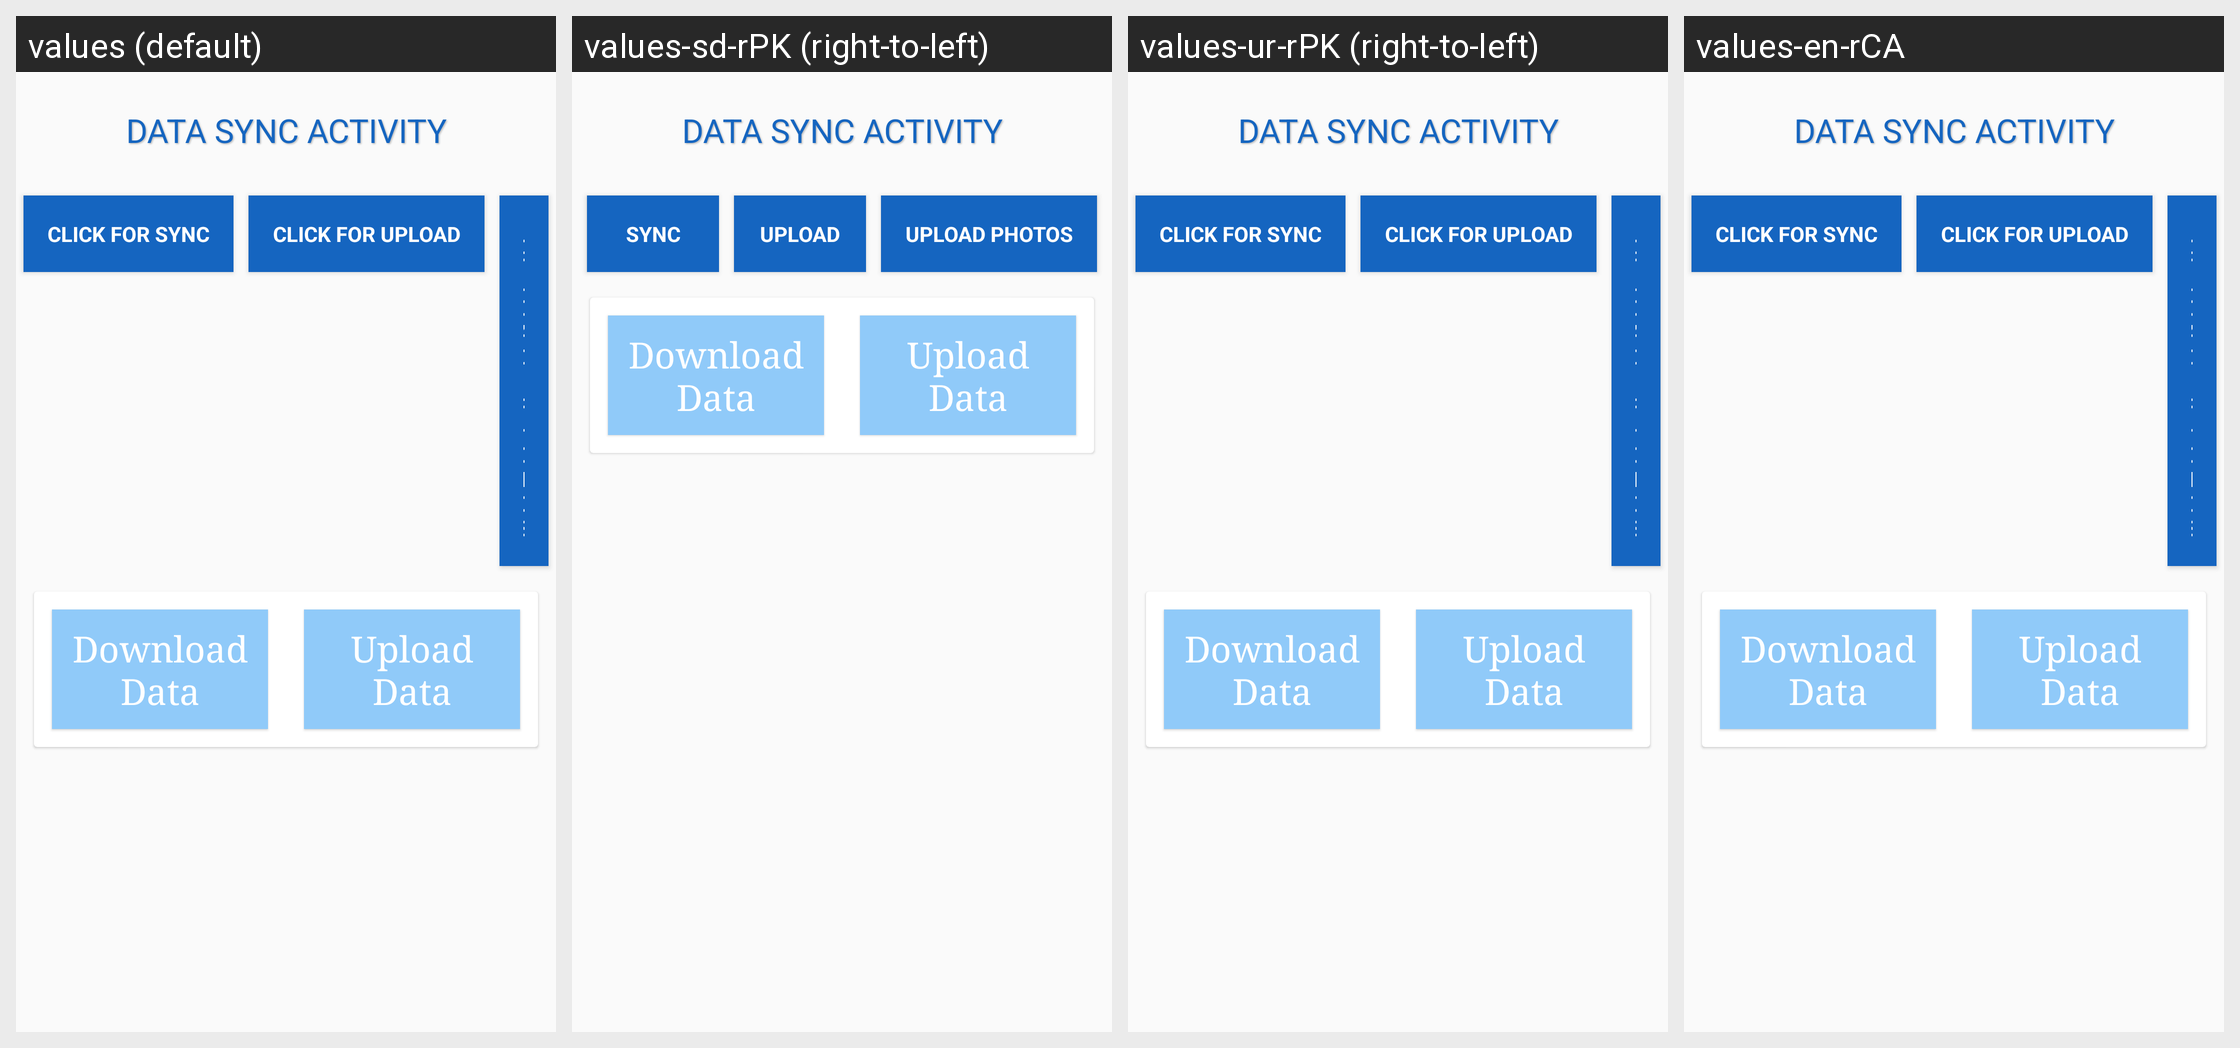

This grid shows one Android layout under several languages. Give, for every string resource on the screen, its name, the default text and each shown locale's text.
Android screen res/layout/activity_sync.xml rendered under 4 locales, left to right: values (default), values-sd-rPK (right-to-left), values-ur-rPK (right-to-left), values-en-rCA. Device: Nexus 5 (rendered at 1080×1920; each locale shown at half size, 540×960, under a caption strip naming it); theme AppTheme1.
Other locales in the repository, not shown: values-en-rUS.
Strings drawn on this screen, with the default value and each locale's value (text and hints the layout hard-codes, and strings that could not be matched under every locale, appear in the picture but are not listed):

btnSync
  values: Click for Sync
  values-sd-rPK: Sync
  values-ur-rPK: Click for Sync
  values-en-rCA: Click for Sync

btnUpload
  values: Click for Upload
  values-sd-rPK: Upload
  values-ur-rPK: Click for Upload
  values-en-rCA: Click for Upload
